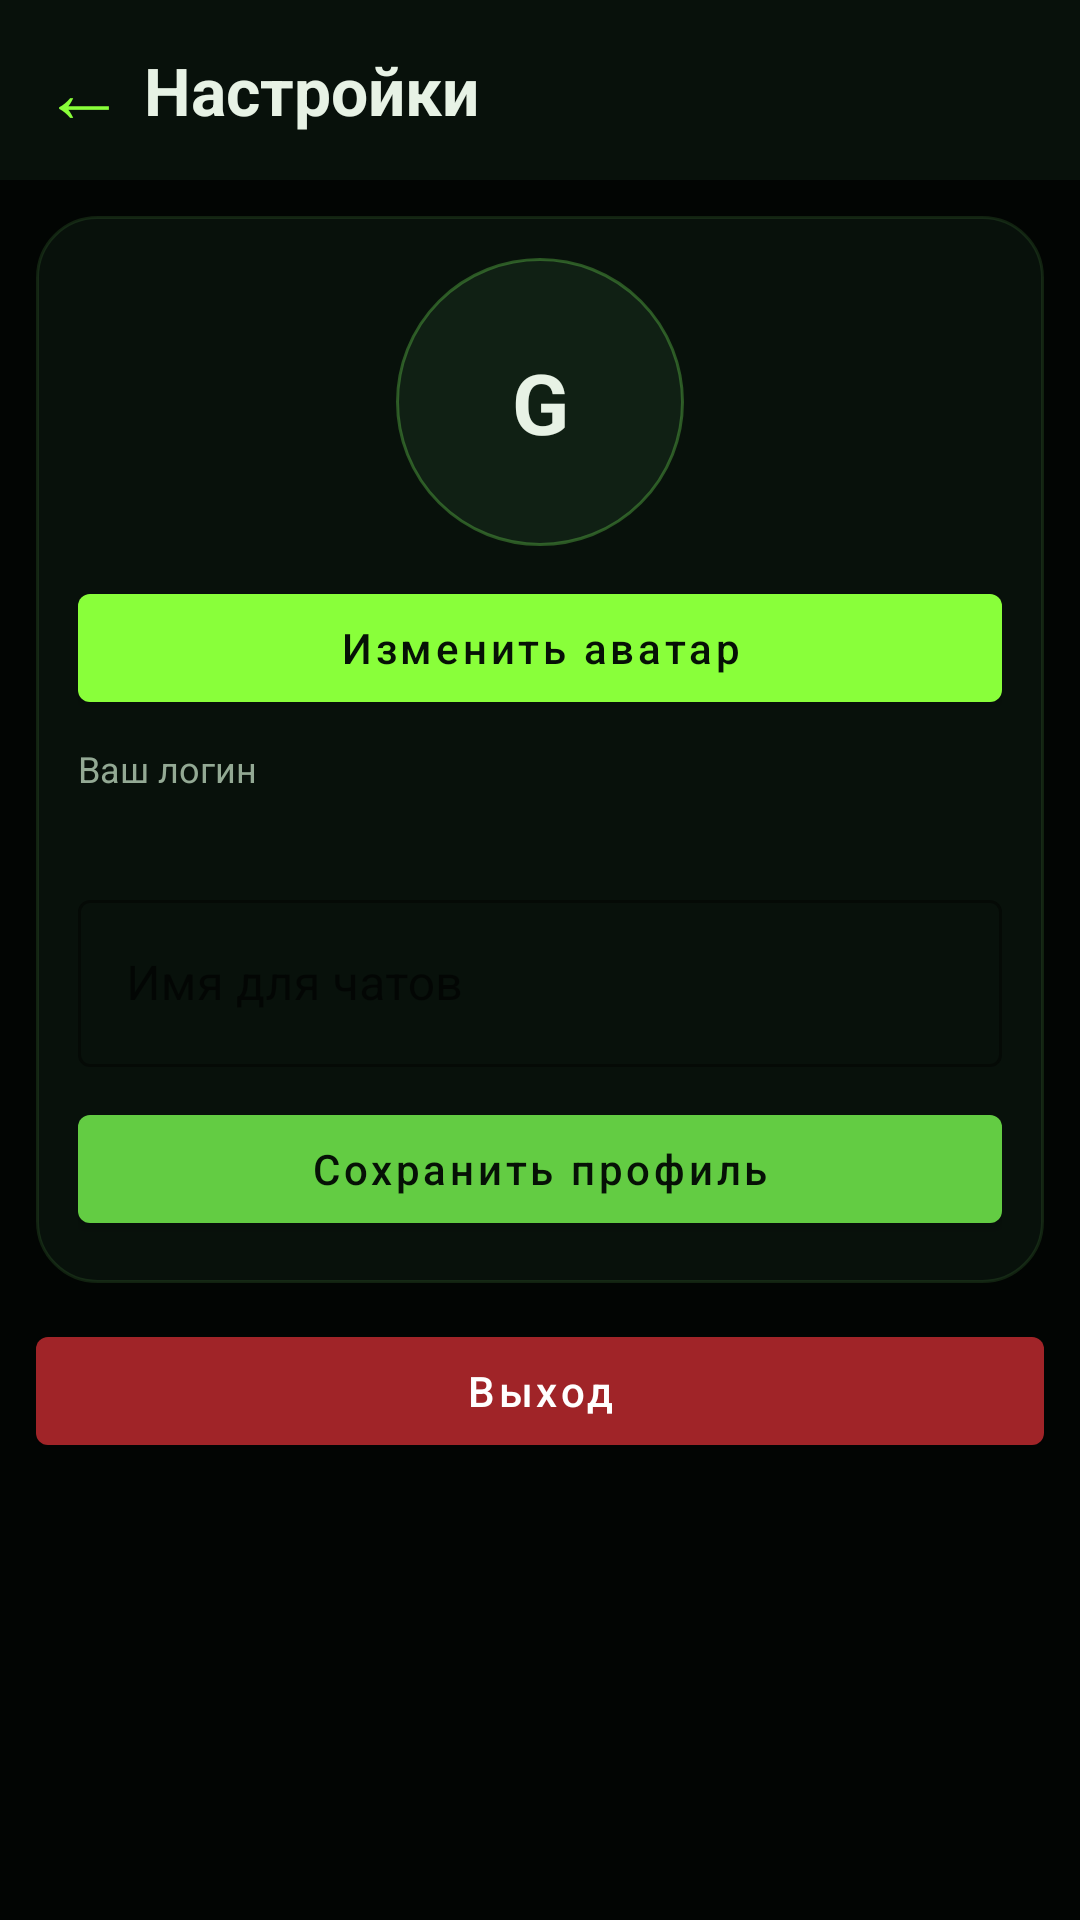

The Android layout XML behind this screen, and the referenced resources:
<!-- AndroidManifest.xml: application theme Theme.Reserv -->
<!-- res/layout/activity_settings.xml -->
<?xml version="1.0" encoding="utf-8"?>
<androidx.core.widget.NestedScrollView xmlns:android="http://schemas.android.com/apk/res/android"
    xmlns:app="http://schemas.android.com/apk/res-auto"
    android:layout_width="match_parent"
    android:layout_height="match_parent"
    android:background="@color/ghost_bg"
    android:fillViewport="true">

    <LinearLayout
        android:layout_width="match_parent"
        android:layout_height="wrap_content"
        android:orientation="vertical">

        <LinearLayout
            android:id="@+id/topBar"
            android:layout_width="match_parent"
            android:layout_height="wrap_content"
            android:background="@color/ghost_panel"
            android:gravity="center_vertical"
            android:orientation="horizontal"
            android:paddingStart="8dp"
            android:paddingTop="10dp"
            android:paddingEnd="8dp"
            android:paddingBottom="10dp">

            <TextView
                android:id="@+id/btnBackSettings"
                android:layout_width="40dp"
                android:layout_height="40dp"
                android:gravity="center"
                android:text="@string/chat_back"
                android:textColor="@color/ghost_neon"
                android:textSize="28sp" />

            <TextView
                android:id="@+id/tvSettingsTitle"
                android:layout_width="0dp"
                android:layout_height="wrap_content"
                android:layout_weight="1"
                android:text="@string/settings_title"
                android:textColor="@color/ghost_text_primary"
                android:textSize="22sp"
                android:textStyle="bold" />
        </LinearLayout>

        <LinearLayout
            android:layout_width="match_parent"
            android:layout_height="wrap_content"
            android:layout_margin="12dp"
            android:background="@drawable/bg_card_dark"
            android:orientation="vertical"
            android:padding="14dp">

            <FrameLayout
                android:layout_width="96dp"
                android:layout_height="96dp"
                android:layout_gravity="center_horizontal"
                android:background="@drawable/bg_avatar_circle">

                <ImageView
                    android:id="@+id/ivAvatar"
                    android:layout_width="match_parent"
                    android:layout_height="match_parent"
                    android:background="@drawable/bg_avatar_circle"
                    android:clipToOutline="true"
                    android:scaleType="centerCrop"
                    android:visibility="invisible" />

                <TextView
                    android:id="@+id/tvAvatarFallback"
                    android:layout_width="match_parent"
                    android:layout_height="match_parent"
                    android:gravity="center"
                    android:text="G"
                    android:textColor="@color/ghost_text_primary"
                    android:textSize="28sp"
                    android:textStyle="bold" />
            </FrameLayout>

            <com.google.android.material.button.MaterialButton
                android:id="@+id/btnChangeAvatar"
                android:layout_width="match_parent"
                android:layout_height="wrap_content"
                android:layout_marginTop="10dp"
                android:text="@string/change_avatar"
                android:textAllCaps="false"
                android:textColor="#061106"
                app:backgroundTint="@color/ghost_neon" />

            <TextView
                android:layout_width="match_parent"
                android:layout_height="wrap_content"
                android:layout_marginTop="8dp"
                android:text="@string/login_label"
                android:textColor="@color/ghost_text_secondary"
                android:textSize="12sp" />

            <TextView
                android:id="@+id/tvLoginValue"
                android:layout_width="match_parent"
                android:layout_height="wrap_content"
                android:textColor="@color/ghost_text_primary"
                android:textSize="15sp"
                android:textStyle="bold" />

            <com.google.android.material.textfield.TextInputLayout
                android:id="@+id/inputDisplayNameLayout"
                style="@style/Widget.MaterialComponents.TextInputLayout.OutlinedBox"
                android:layout_width="match_parent"
                android:layout_height="wrap_content"
                android:layout_marginTop="10dp"
                app:boxStrokeColor="@color/ghost_neon"
                app:hintTextColor="@color/ghost_text_secondary">

                <com.google.android.material.textfield.TextInputEditText
                    android:id="@+id/etDisplayName"
                    android:layout_width="match_parent"
                    android:layout_height="wrap_content"
                    android:hint="@string/display_name_hint"
                    android:inputType="textPersonName"
                    android:textColor="@color/ghost_text_primary"
                    android:textColorHint="@color/ghost_text_secondary" />
            </com.google.android.material.textfield.TextInputLayout>

            <com.google.android.material.button.MaterialButton
                android:id="@+id/btnSaveProfile"
                android:layout_width="match_parent"
                android:layout_height="wrap_content"
                android:layout_marginTop="10dp"
                android:text="@string/save_profile"
                android:textAllCaps="false"
                android:textColor="#061106"
                app:backgroundTint="@color/ghost_neon_soft" />
        </LinearLayout>

        <com.google.android.material.button.MaterialButton
            android:id="@+id/btnLogout"
            android:layout_width="match_parent"
            android:layout_height="wrap_content"
            android:layout_marginStart="12dp"
            android:layout_marginEnd="12dp"
            android:layout_marginBottom="16dp"
            android:text="@string/logout"
            android:textAllCaps="false"
            android:textColor="#FFFFFF"
            app:backgroundTint="#A02428" />

        <ProgressBar
            android:id="@+id/progress"
            android:layout_width="28dp"
            android:layout_height="28dp"
            android:layout_gravity="center_horizontal"
            android:layout_marginBottom="18dp"
            android:visibility="gone" />
    </LinearLayout>

</androidx.core.widget.NestedScrollView>
<!-- resources referenced by this layout -->
<resources>
  <color name="ghost_bg">#020503</color>
  <color name="ghost_neon">#89FF3A</color>
  <color name="ghost_neon_soft">#63CC43</color>
  <color name="ghost_panel">#08110B</color>
  <color name="ghost_text_primary">#E7F2E5</color>
  <color name="ghost_text_secondary">#93A994</color>
  <!-- drawable bg_avatar_circle (drawable) -->
  <?xml version="1.0" encoding="utf-8"?>
  <shape xmlns:android="http://schemas.android.com/apk/res/android" android:shape="oval">
      <solid android:color="#102014" />
      <stroke
          android:width="1dp"
          android:color="#665FC14A" />
  </shape>
  <!-- drawable bg_card_dark (drawable) -->
  <?xml version="1.0" encoding="utf-8"?>
  <shape xmlns:android="http://schemas.android.com/apk/res/android" android:shape="rectangle">
      <solid android:color="#08110B" />
      <stroke
          android:width="1dp"
          android:color="#443E7035" />
      <corners android:radius="20dp" />
  </shape>
  <string name="change_avatar">Изменить аватар</string>
  <string name="chat_back">←</string>
  <string name="display_name_hint">Имя для чатов</string>
  <string name="login_label">Ваш логин</string>
  <string name="logout">Выход</string>
  <string name="save_profile">Сохранить профиль</string>
  <string name="settings_title">Настройки</string>
  <style name="Theme.Reserv" parent="Theme.MaterialComponents.DayNight.NoActionBar">
          <item name="android:windowOptOutEdgeToEdgeEnforcement">true</item>
          <item name="android:statusBarColor">@color/ghost_panel</item>
          <item name="android:navigationBarColor">@color/ghost_bg</item>
          <item name="colorPrimary">@color/ghost_neon</item>
          <item name="colorPrimaryVariant">@color/ghost_neon_soft</item>
          <item name="colorSecondary">@color/ghost_neon_soft</item>
          <item name="android:textColorPrimary">@color/ghost_text_primary</item>
      </style>
</resources>
